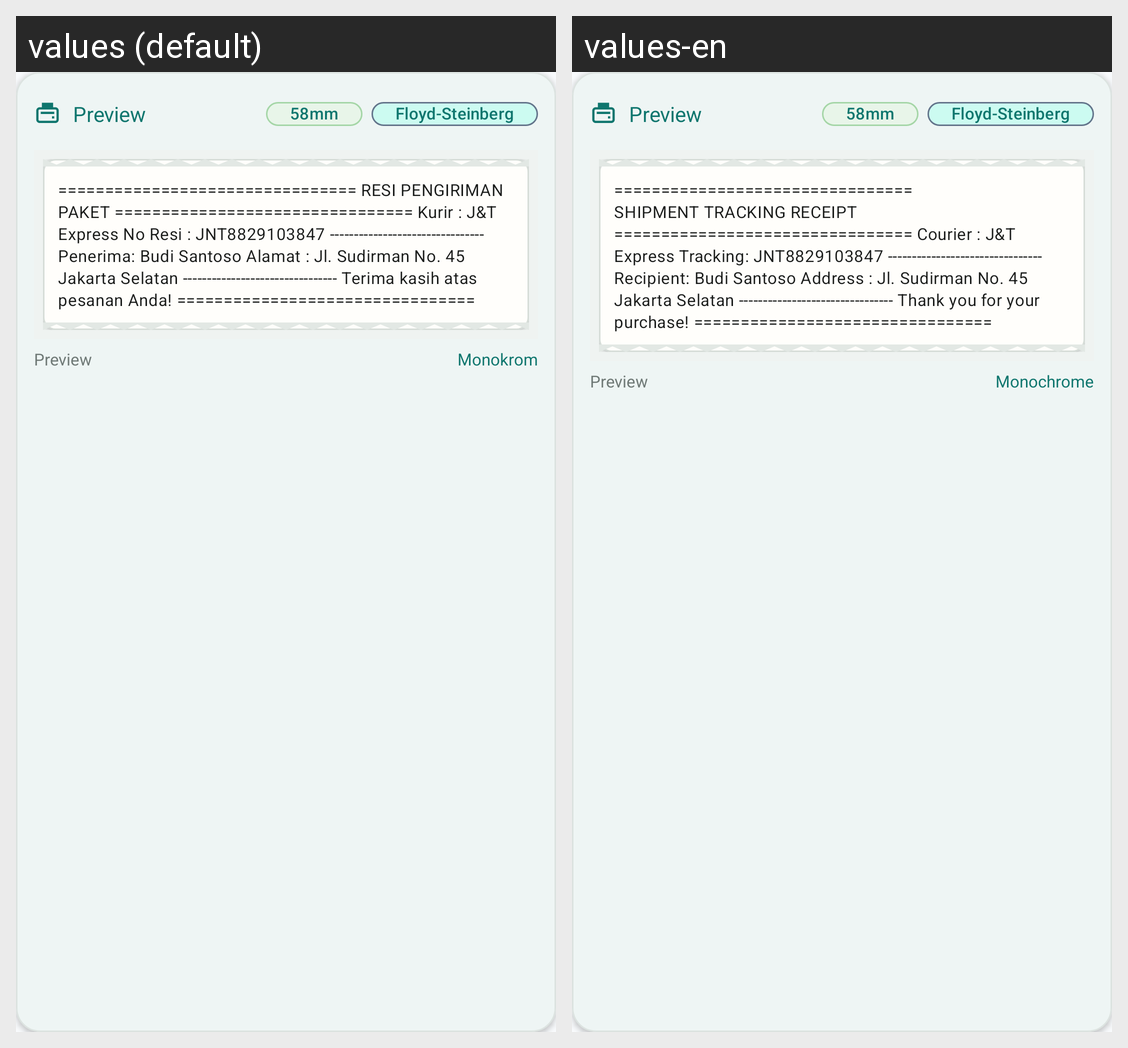

The same Android screen rendered under two of its app's locales, left to right. List the strings drawn on it with the default value and each locale's translation.
Android screen res/layout/view_thermal_preview.xml rendered under 2 locales, left to right: values (default), values-en. Device: Nexus 5 (rendered at 1080×1920; each locale shown at half size, 540×960, under a caption strip naming it); theme Theme.NetraPrint.
Strings drawn on this screen, with the default value and each locale's value (text and hints the layout hard-codes, and strings that could not be matched under every locale, appear in the picture but are not listed):

pratinjau_roll_wysiwyg
  values: Preview
  values-en: Preview

txt_58mm_32_cpl
  values: 58mm
  values-en: 58mm

floyd_steinberg
  values: Floyd-Steinberg
  values-en: Floyd-Steinberg

resi_pengiriman_paket_kurir_j_t_express_no_resi_jnt8829103847_penerima_budi_santoso_alamat_jl_sudirman_no_45_jakarta_selatan_terima_kasih_atas_pesanan_anda
  values: ================================ RESI PENGIRIMAN PAKET ================================ Kurir : J&T Express No Resi : JNT8829103847 -------------------------------- Penerima: Budi Santoso Alamat : Jl. Sudirman No. 45 Jakarta Selatan -------------------------------- Terima kasih atas pesanan Anda! ================================
  values-en: ================================ SHIPMENT TRACKING RECEIPT ================================ Courier : J&T Express Tracking: JNT8829103847 -------------------------------- Recipient: Budi Santoso Address : Jl. Sudirman No. 45 Jakarta Selatan -------------------------------- Thank you for your purchase! ================================

pratinjau_fisik_nyata_384_dots_203_dpi
  values: Preview
  values-en: Preview

monokrom_1_bit_esc_pos
  values: Monokrom
  values-en: Monochrome
